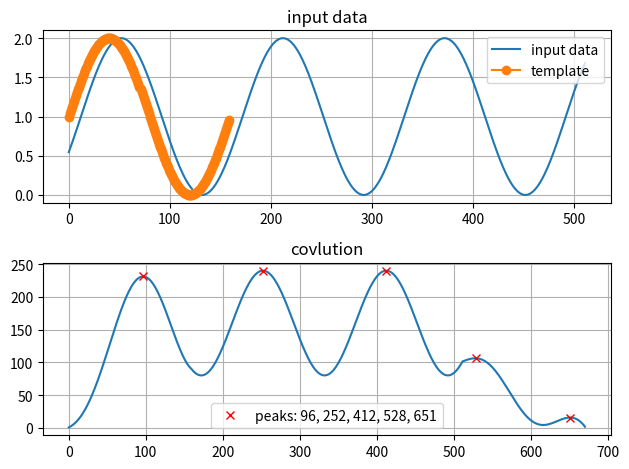
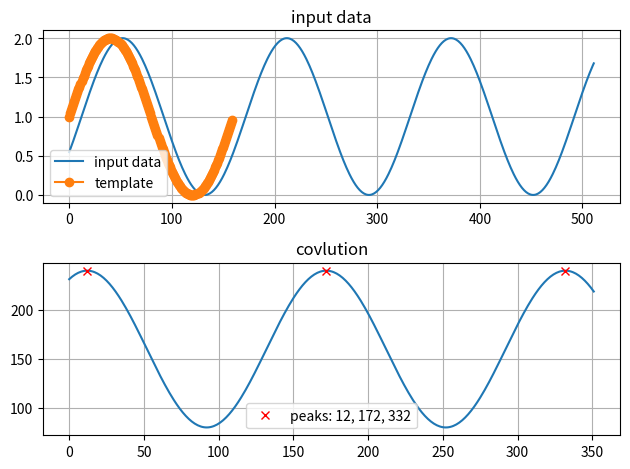
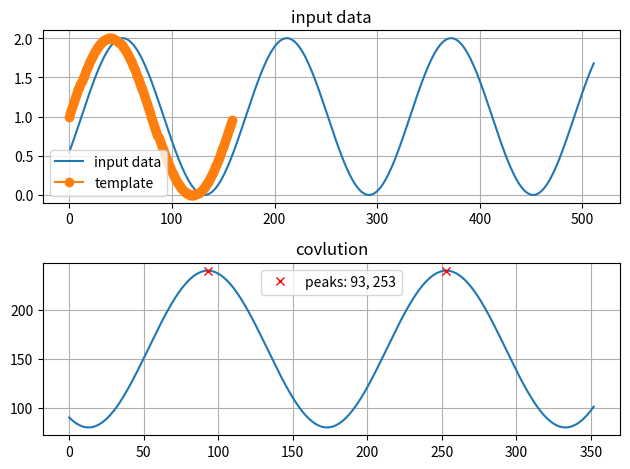
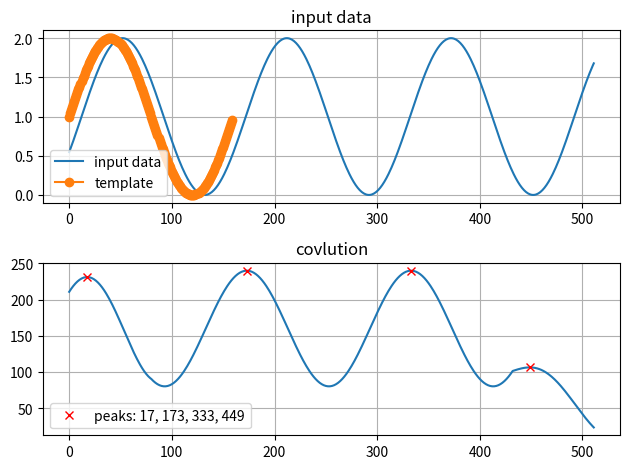
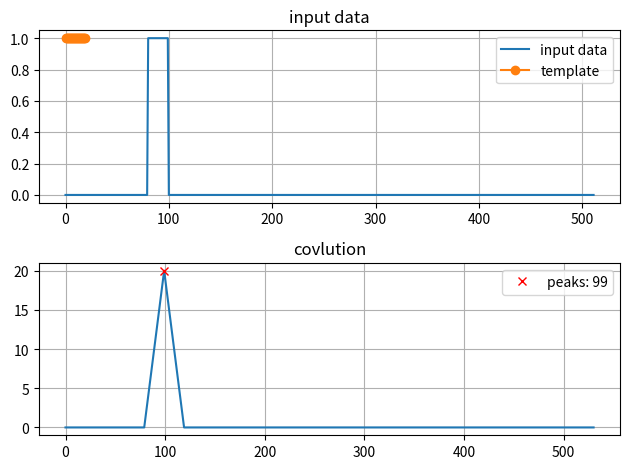
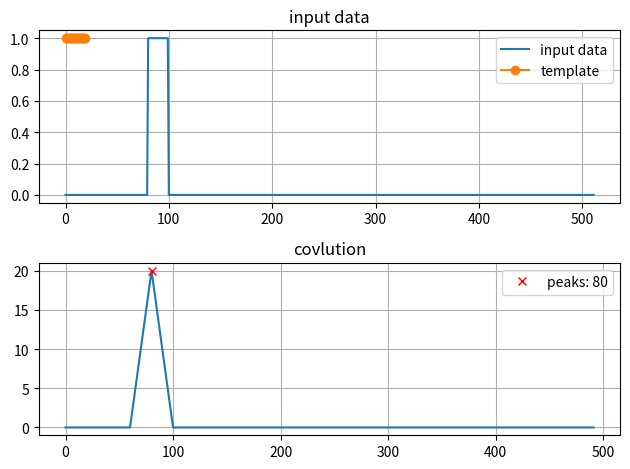
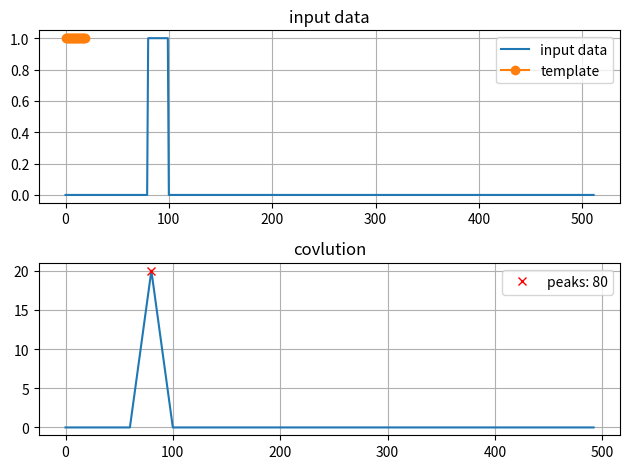
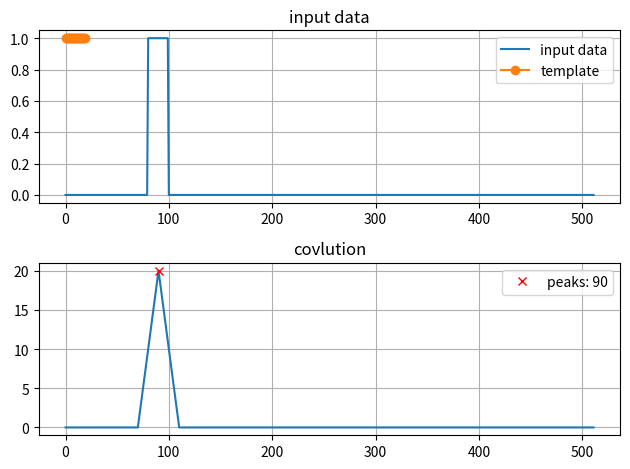
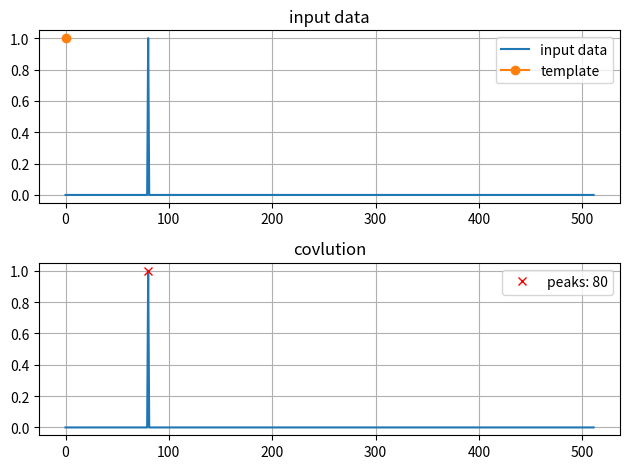
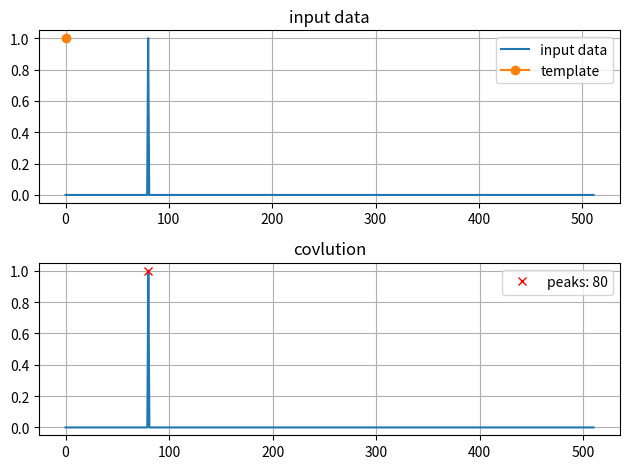

Reproduce these figures in Python, in order.
import numpy as np
import matplotlib.pyplot as plt
from scipy import signal
import os
from scipy.signal import chirp, find_peaks, peak_widths
from scipy.signal import correlate
import copy


def create_sin_curve(x_range, x_shift):
    amp = 1
    lam = 160
    phase = 12
    bias = 1
    inputdata = np.sin( (x - phase) * 2 * np.pi / lam ) + bias

    x_single_period = np.arange(0, lam)
    template = np.sin( x_single_period * 2 * np.pi / lam  ) + 1.0

    return inputdata, template


def create_rectangle(x_range, x_shift):
    width = 20
    inputdata = [0.0 for x in range(x_range)]
    print(inputdata[0])
    inputdata[x_shift : x_shift + width] = [1.0 for x in range(width)]
    template = [1.0 for x in range(width)]
    return inputdata, template


def create_pulse(x_range, x_shift):
    width = 100
    inputdata = [0.0 for x in range(x_range)]
    inputdata[x_shift] = 1.0
    template = [1]
    return inputdata, template



def draw_convolution_graph(inputdata, template, covlution, peaks, filename):
    fig, (ax_input_win, ax_filt) = plt.subplots(2, 1)
    #
    ax_input_win.set_title('input data')
    ax_input_win.plot(inputdata, label='input data')
    ax_input_win.plot(template, label='template', marker='o' )
    ax_input_win.grid()
    ax_input_win.legend()
    #
    ax_filt.set_title('covlution')
    ax_filt.plot(covlution)
    label_str = 'peaks: '
    for p in peaks:
        label_str += f'{p}, '
    ax_filt.plot(peaks, covlution[peaks], "x",color  = 'r', label=label_str[:-2])
    ax_filt.grid()
    ax_filt.legend()
    #
    fig.tight_layout()
    plt.savefig(f"{output_dir}/{filename}.png")
    plt.clf()
    return


def convolution_of_two_arrays(array1, array2):
    array2_clone = copy.deepcopy(array2)
    shift = len(array1) - len(array2)
    list_convolution = []    
    for s in range(shift):
        if s > 0:
            array2_clone = np.insert(array2_clone, 0, 0)
        valsum = 0.0
        for p,q in zip(array1, array2_clone):
            valsum += p*q
        list_convolution.append(valsum)
    return np.array(list_convolution)



if __name__ == '__main__':

    output_dir = "practice_phase_determinaition_sin_curve"
    os.makedirs(f'{output_dir}', exist_ok=True)

    x_range = 512 # 1024
    x_shift = 80
    x = np.arange(0, x_range)

    list_function = [
        {"func": create_sin_curve, "filename": "sin_curve"},
        {"func": create_rectangle, "filename": "rectangle"},
        {"func": create_pulse, "filename": "pulse"}
        ]

    list_method = ['full','valid','same']
    for f in list_function:
        inputdata, template = f["func"](x_range, x_shift)

        for m in list_method:
            covlution = signal.convolve(inputdata, template, mode=m, method='direct')
            peaks, _ = find_peaks(covlution)
            draw_convolution_graph(inputdata, template, covlution, peaks, f["filename"]+f"_{m}")

            covlution = convolution_of_two_arrays(inputdata, template)
            peaks, _ = find_peaks(covlution)
            draw_convolution_graph(inputdata, template, covlution, peaks, f["filename"]+"_myconv")
